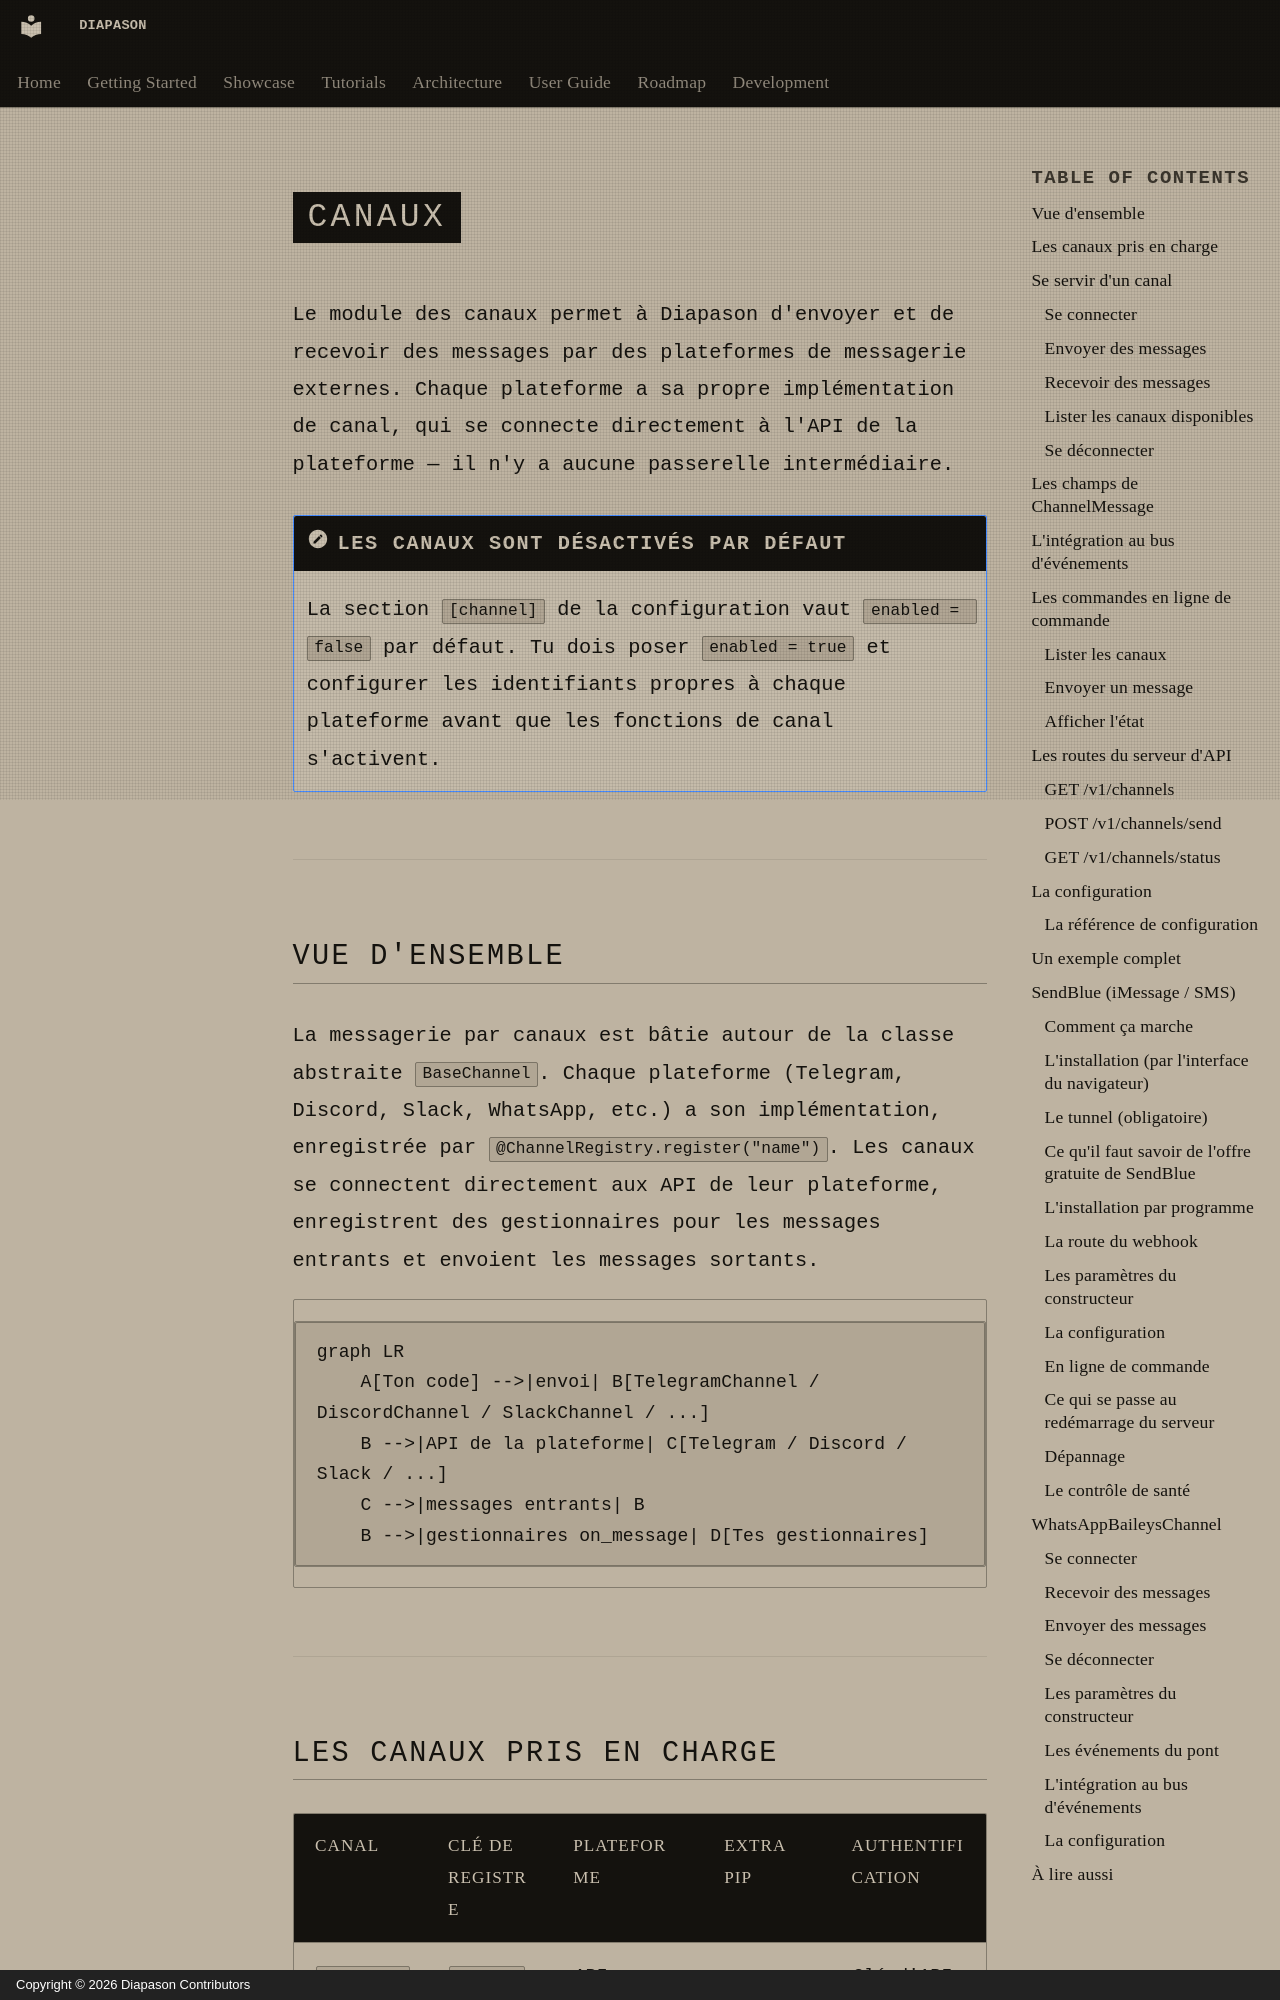

repository: carlitoetienne01-spec/Diapason · page: user-guide/channels/index.html · generator: mkdocs · copyright: Copyright © 2026 Diapason Contributors

# Canaux

Le module des canaux permet à Diapason d'envoyer et de recevoir des messages par des plateformes de messagerie externes. Chaque plateforme a sa propre implémentation de canal, qui se connecte directement à l'API de la plateforme — il n'y a aucune passerelle intermédiaire.

!!! note "Les canaux sont désactivés par défaut"
    La section `[channel]` de la configuration vaut `enabled = false` par défaut. Tu dois poser `enabled = true` et configurer les identifiants propres à chaque plateforme avant que les fonctions de canal s'activent.

---

## Vue d'ensemble

La messagerie par canaux est bâtie autour de la classe abstraite `BaseChannel`. Chaque plateforme (Telegram, Discord, Slack, WhatsApp, etc.) a son implémentation, enregistrée par `@ChannelRegistry.register("name")`. Les canaux se connectent directement aux API de leur plateforme, enregistrent des gestionnaires pour les messages entrants et envoient les messages sortants.

```mermaid
graph LR
    A[Ton code] -->|envoi| B[TelegramChannel / DiscordChannel / SlackChannel / ...]
    B -->|API de la plateforme| C[Telegram / Discord / Slack / ...]
    C -->|messages entrants| B
    B -->|gestionnaires on_message| D[Tes gestionnaires]
```

---
